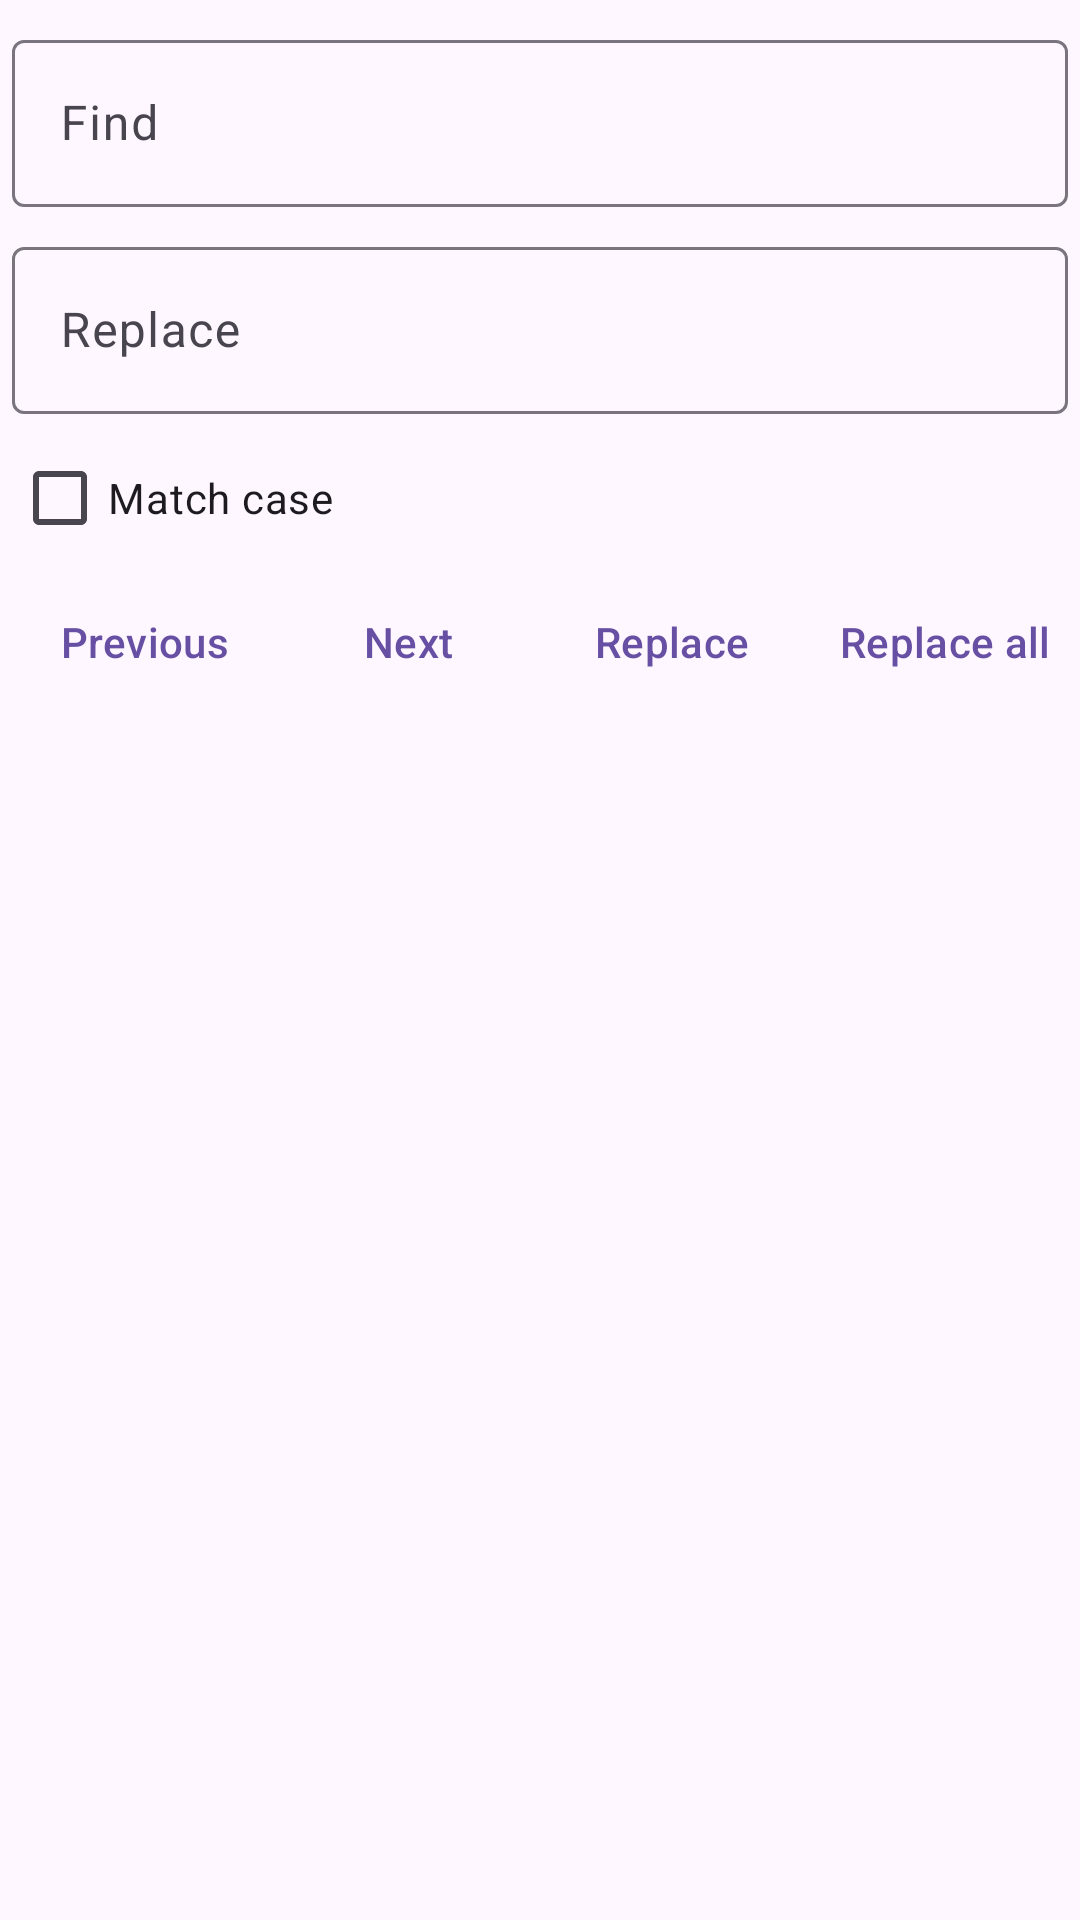

Write the Android layout XML for this screen, with the resource values it uses.
<!-- AndroidManifest.xml: application theme Theme.GreenRobot -->
<!-- res/layout/dialog_find.xml -->
<?xml version="1.0" encoding="utf-8"?>
<LinearLayout xmlns:android="http://schemas.android.com/apk/res/android"
    xmlns:app="http://schemas.android.com/apk/res-auto"
    android:layout_width="match_parent"
    android:layout_height="wrap_content"
    android:orientation="vertical"
    android:paddingHorizontal="4dp"
    android:paddingTop="8dp">

    <com.google.android.material.textfield.TextInputLayout
        style="@style/Widget.Material3.TextInputLayout.OutlinedBox"
        android:layout_width="match_parent"
        android:layout_height="wrap_content"
        android:hint="@string/find">

        <com.google.android.material.textfield.TextInputEditText
            android:id="@+id/findInput"
            android:layout_width="match_parent"
            android:layout_height="wrap_content"
            android:imeOptions="actionSearch"
            android:inputType="text"
            android:maxLines="1" />
    </com.google.android.material.textfield.TextInputLayout>

    <com.google.android.material.textfield.TextInputLayout
        style="@style/Widget.Material3.TextInputLayout.OutlinedBox"
        android:layout_width="match_parent"
        android:layout_height="wrap_content"
        android:layout_marginTop="8dp"
        android:hint="@string/replace">

        <com.google.android.material.textfield.TextInputEditText
            android:id="@+id/replaceInput"
            android:layout_width="match_parent"
            android:layout_height="wrap_content"
            android:inputType="text"
            android:maxLines="1" />
    </com.google.android.material.textfield.TextInputLayout>

    <CheckBox
        android:id="@+id/matchCase"
        android:layout_width="wrap_content"
        android:layout_height="wrap_content"
        android:layout_marginTop="4dp"
        android:text="@string/match_case" />

    <HorizontalScrollView
        android:layout_width="match_parent"
        android:layout_height="wrap_content"
        android:scrollbars="none">

        <LinearLayout
            android:layout_width="wrap_content"
            android:layout_height="wrap_content"
            android:orientation="horizontal">

            <com.google.android.material.button.MaterialButton
                android:id="@+id/btnPrev"
                style="@style/Widget.Material3.Button.TextButton"
                android:layout_width="wrap_content"
                android:layout_height="wrap_content"
                android:text="@string/previous" />

            <com.google.android.material.button.MaterialButton
                android:id="@+id/btnNext"
                style="@style/Widget.Material3.Button.TextButton"
                android:layout_width="wrap_content"
                android:layout_height="wrap_content"
                android:text="@string/next" />

            <com.google.android.material.button.MaterialButton
                android:id="@+id/btnReplace"
                style="@style/Widget.Material3.Button.TextButton"
                android:layout_width="wrap_content"
                android:layout_height="wrap_content"
                android:text="@string/replace" />

            <com.google.android.material.button.MaterialButton
                android:id="@+id/btnReplaceAll"
                style="@style/Widget.Material3.Button.TextButton"
                android:layout_width="wrap_content"
                android:layout_height="wrap_content"
                android:text="@string/replace_all" />
        </LinearLayout>
    </HorizontalScrollView>
</LinearLayout>
<!-- resources referenced by this layout -->
<resources>
  <string name="find">Find</string>
  <string name="match_case">Match case</string>
  <string name="next">Next</string>
  <string name="previous">Previous</string>
  <string name="replace">Replace</string>
  <string name="replace_all">Replace all</string>
  <style name="Theme.GreenRobot" parent="Theme.Material3.DayNight.NoActionBar" />
</resources>
